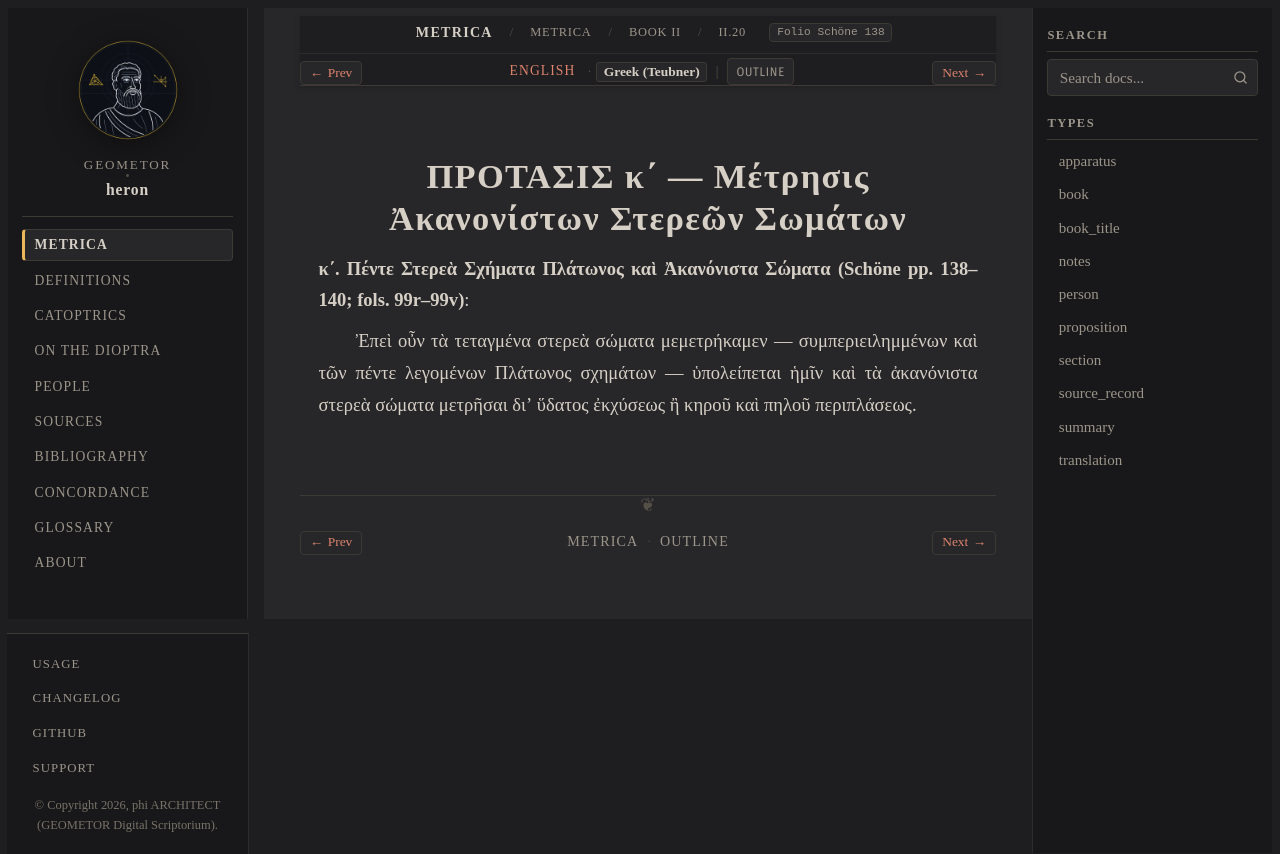

repository: geometor/heron · page: metrica/book_02/prop_20/el.html · generator: sphinx

:order: 21
:type: translation
:canonical_id: II.20
:folio: Schöne 138

.. _sec-metrica-ii-20-el:

ΠΡΟΤΑΣΙΣ κ΄ — Μέτρησις Ἀκανονίστων Στερεῶν Σωμάτων
==================================================

.. folio:: Schöne 138
   :page: 138

**κ΄. Πέντε Στερεὰ Σχήματα Πλάτωνος καὶ Ἀκανόνιστα Σώματα (Schöne pp. 138–140; fols. 99r–99v)**:

Ἐπεὶ οὖν τὰ τεταγμένα στερεὰ σώματα μεμετρήκαμεν — συμπεριειλημμένων καὶ τῶν πέντε λεγομένων Πλάτωνος σχημάτων — ὑπολείπεται ἡμῖν καὶ τὰ ἀκανόνιστα στερεὰ σώματα μετρῆσαι διʼ ὕδατος ἐκχύσεως ἢ κηροῦ καὶ πηλοῦ περιπλάσεως.
